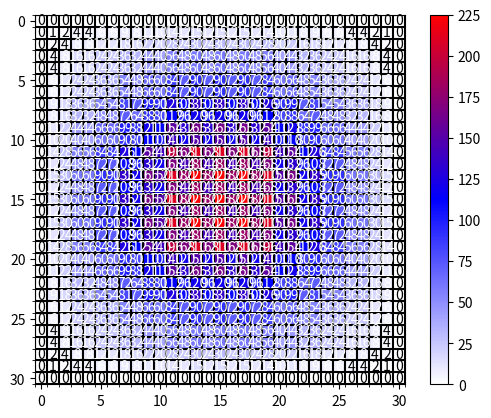

The script that saved this image:
import numpy as np
import matplotlib.pyplot as plt
from matplotlib.colors import LinearSegmentedColormap


def dilated_conv_one_pixel(center: (int, int),
                           feature_map: np.ndarray,
                           k: int = 3,
                           r: int = 1,
                           v: int = 1):
    """
    膨胀卷积核中心在指定坐标center处时，统计哪些像素被利用到，
    并在利用到的像素位置处加上增量v
    Args:
        center: 膨胀卷积核中心的坐标
        feature_map: 记录每个像素使用次数的特征图
        k: 膨胀卷积核的kernel大小
        r: 膨胀卷积的dilation rate
        v: 使用次数增量
    """
    assert divmod(3, 2)[1] == 1

    # left-top: (x, y)
    left_top = (center[0] - ((k - 1) // 2) * r, center[1] - ((k - 1) // 2) * r)
    for i in range(k):
        for j in range(k):
            feature_map[left_top[1] + i * r][left_top[0] + j * r] += v


def dilated_conv_all_map(dilated_map: np.ndarray,
                         k: int = 3,
                         r: int = 1):
    """
    根据输出特征矩阵中哪些像素被使用以及使用次数，
    配合膨胀卷积k和r计算输入特征矩阵哪些像素被使用以及使用次数
    Args:
        dilated_map: 记录输出特征矩阵中每个像素被使用次数的特征图
        k: 膨胀卷积核的kernel大小
        r: 膨胀卷积的dilation rate
    """
    new_map = np.zeros_like(dilated_map)
    for i in range(dilated_map.shape[0]):
        for j in range(dilated_map.shape[1]):
            if dilated_map[i][j] > 0:
                dilated_conv_one_pixel((j, i), new_map, k=k, r=r, v=dilated_map[i][j])

    return new_map


def plot_map(matrix: np.ndarray):
    plt.figure()

    c_list = ['white', 'blue', 'red']
    new_cmp = LinearSegmentedColormap.from_list('chaos', c_list)
    plt.imshow(matrix, cmap=new_cmp)

    ax = plt.gca()
    ax.set_xticks(np.arange(-0.5, matrix.shape[1], 1), minor=True)
    ax.set_yticks(np.arange(-0.5, matrix.shape[0], 1), minor=True)

    # 显示color bar
    plt.colorbar()

    # 在图中标注数量
    thresh = 5
    for x in range(matrix.shape[1]):
        for y in range(matrix.shape[0]):
            # 注意这里的matrix[y, x]不是matrix[x, y]
            info = int(matrix[y, x])
            ax.text(x, y, info,
                    verticalalignment='center',
                    horizontalalignment='center',
                    color="white" if info > thresh else "black")
    ax.grid(which='minor', color='black', linestyle='-', linewidth=1.5)
    plt.show()
    plt.close()


def main():
    # bottom to top
    dilated_rates = [1 , 2 , 4 , 1 , 6]
    # init feature map
    size = 31
    m = np.zeros(shape=(size, size), dtype=np.int32)
    center = size // 2
    m[center][center] = 1
    # print(m)
    # plot_map(m)

    for index, dilated_r in enumerate(dilated_rates[::-1]):
        new_map = dilated_conv_all_map(m, r=dilated_r)
        m = new_map
    print(m)
    plot_map(m)


if __name__ == '__main__':
    main()
